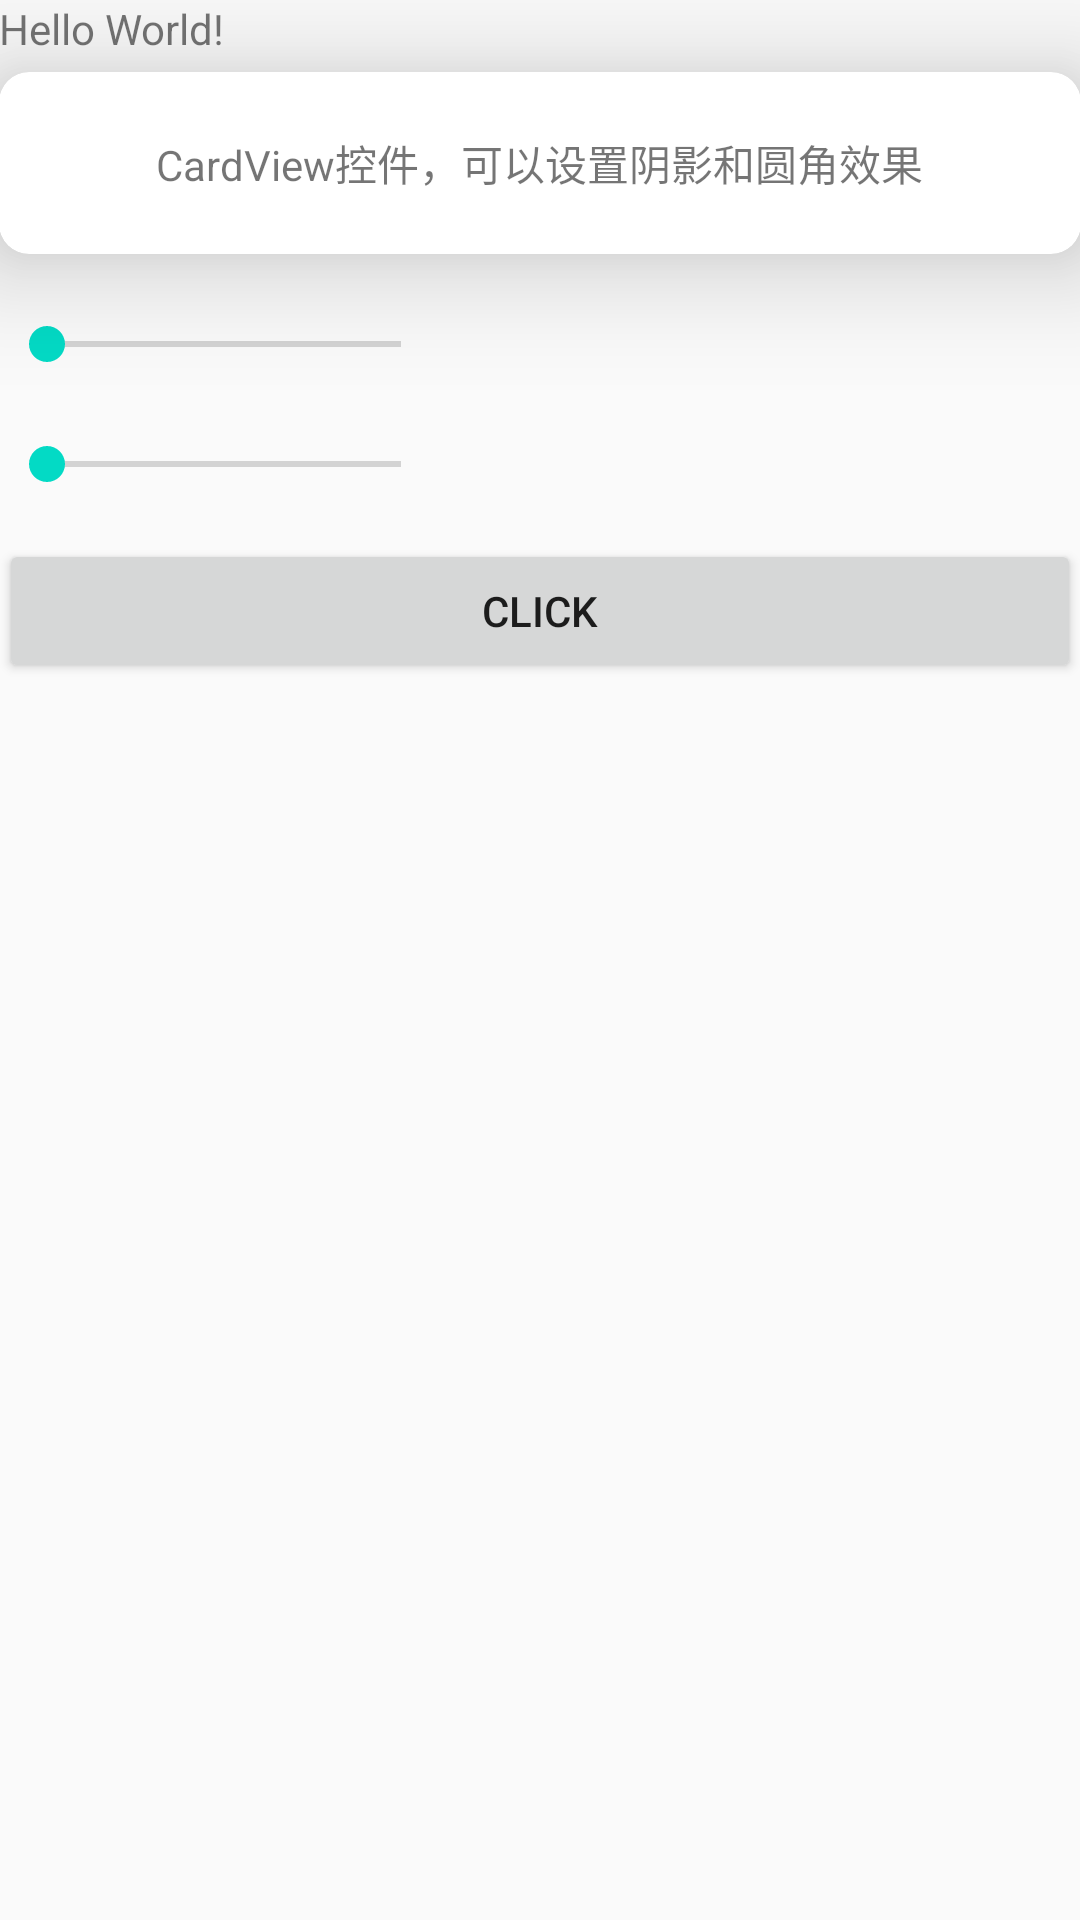

Android layout source for this screen:
<!-- AndroidManifest.xml: application theme AppTheme -->
<!-- res/layout/activity_main.xml -->
<?xml version="1.0" encoding="utf-8"?>
<LinearLayout xmlns:android="http://schemas.android.com/apk/res/android"
    xmlns:tools="http://schemas.android.com/tools"
    android:layout_width="match_parent"
    android:layout_height="match_parent"
    xmlns:card_view="http://schemas.android.com/apk/res-auto"
    android:orientation="vertical"
    android:paddingBottom="@dimen/activity_vertical_margin"
    android:paddingLeft="@dimen/activity_horizontal_margin"
    android:paddingRight="@dimen/activity_horizontal_margin"
    android:paddingTop="@dimen/activity_vertical_margin"
    tools:context="com.example.android5demo.MainActivity">

    <TextView
        android:layout_width="wrap_content"
        android:layout_height="wrap_content"
        android:elevation="5dp"
        android:text="Hello World!" />

    <android.support.v7.widget.CardView
        android:id="@+id/card_view"
        android:layout_width="match_parent"
        android:layout_height="wrap_content"
        android:layout_marginLeft="@dimen/activity_horizontal_margin"
        android:layout_marginRight="@dimen/activity_horizontal_margin"
        android:layout_marginTop="5dp"
        android:layout_marginBottom="5dp"

        card_view:cardCornerRadius="10dp"
        card_view:cardElevation="24dp">

        <TextView
            android:layout_width="wrap_content"
            android:layout_height="wrap_content"
            android:layout_gravity="center"
            android:layout_margin="20dp"
            android:text="CardView控件，可以设置阴影和圆角效果"/>
    </android.support.v7.widget.CardView>
    <SeekBar
        android:id="@+id/seek1"
        android:layout_marginTop="10dp"
        android:layout_width="150dp"
        android:layout_height="30dp"
        />

    <SeekBar
        android:id="@+id/seek2"
        android:layout_marginTop="10dp"
        android:layout_width="150dp"
        android:layout_height="30dp"
        />

    <Button
        android:layout_marginTop="10dp"

        android:layout_width="match_parent"
        android:layout_height="wrap_content"
        android:onClick="onClick"
        android:text="Click"/>
</LinearLayout>
<!-- resources referenced by this layout -->
<resources>
  <style name="AppTheme" parent="Theme.AppCompat.Light.NoActionBar">
          
          <item name="colorPrimary">@color/colorPrimary</item>
          
          <item name="colorPrimaryDark">@color/colorPrimaryDark</item>
          
          <item name="colorAccent">@color/colorAccent</item>
      </style>
  <!-- not gathered from this repository: default colours our renderer supplied (Android Studio template values) -->
  <color name="colorPrimary">#FF6200EE</color>
  <color name="colorPrimaryDark">#FF3700B3</color>
  <color name="colorAccent">#FF03DAC5</color>
</resources>
